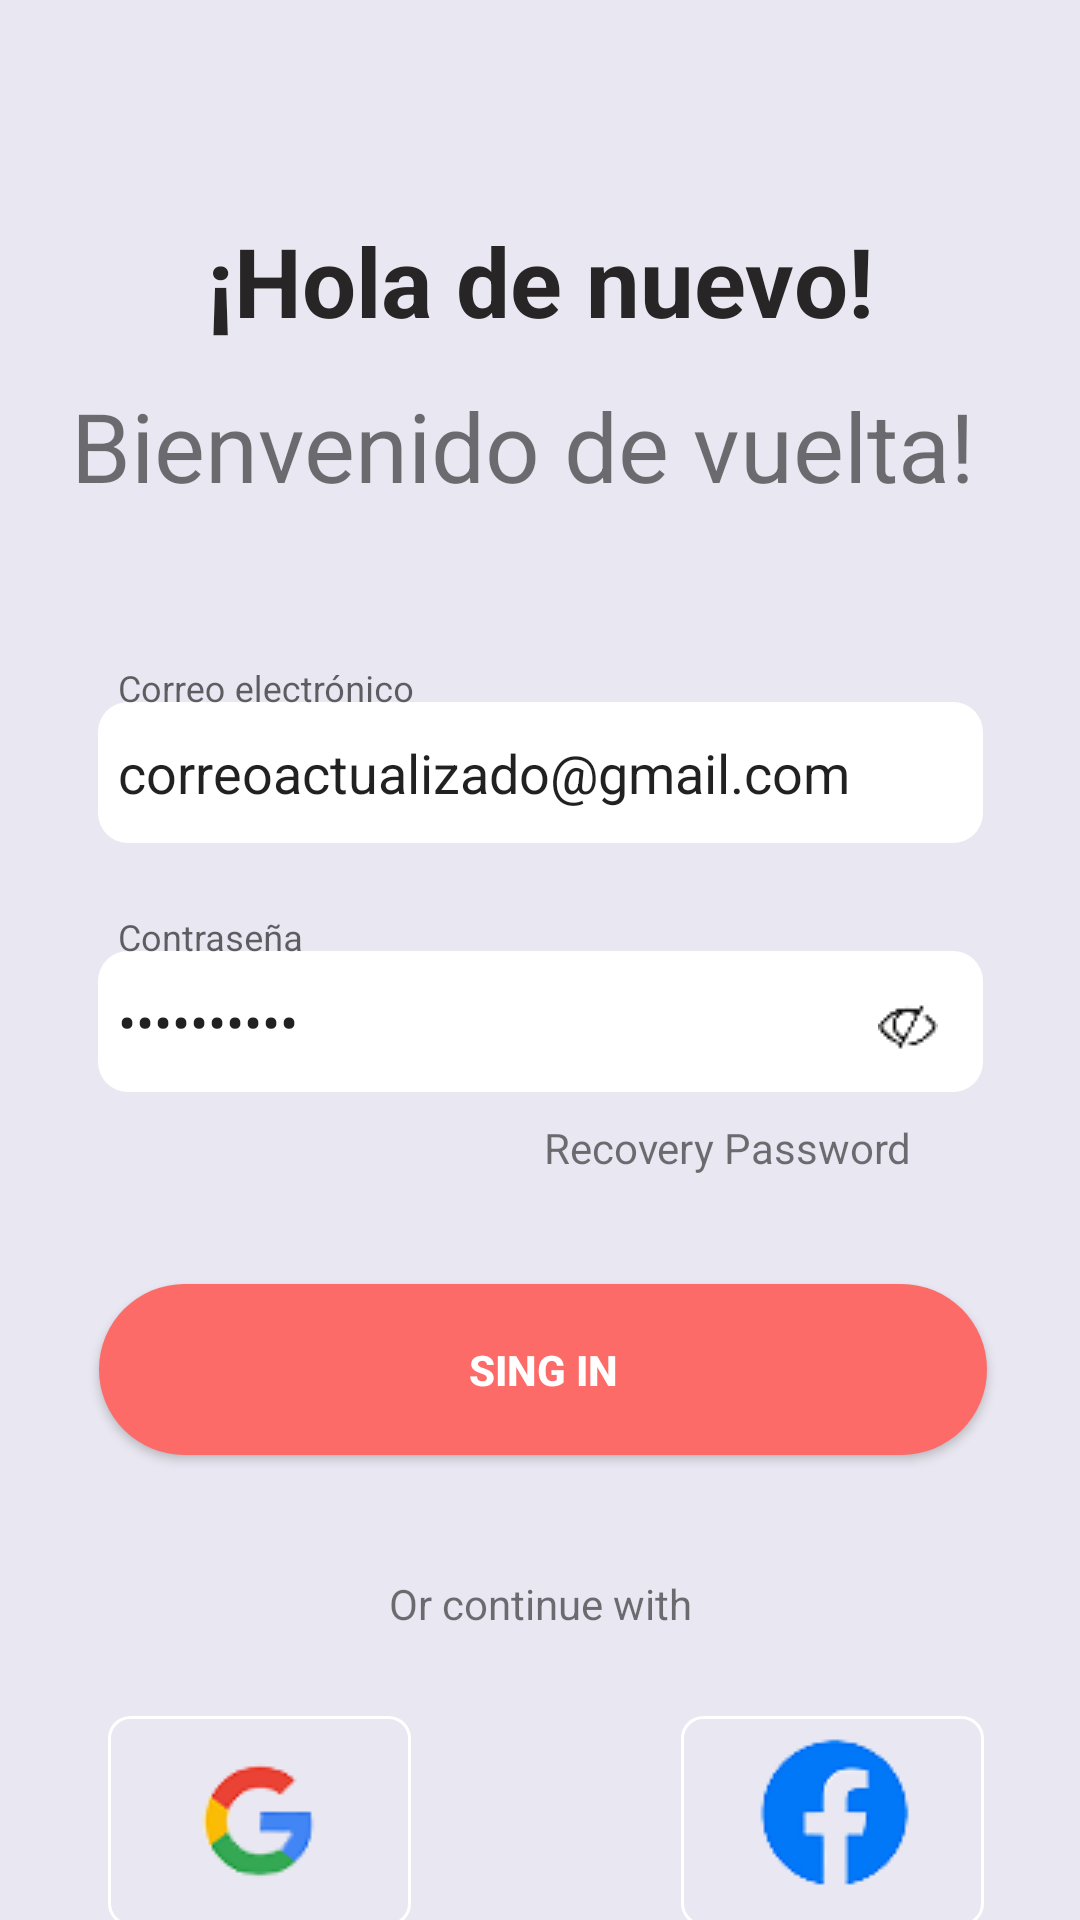

The Android layout XML behind this screen, and the referenced resources:
<!-- AndroidManifest.xml: application theme Theme.Design.Light.NoActionBar -->
<!-- res/layout/fragment_login.xml -->
<?xml version="1.0" encoding="utf-8"?>
<androidx.constraintlayout.widget.ConstraintLayout xmlns:android="http://schemas.android.com/apk/res/android"
    xmlns:app="http://schemas.android.com/apk/res-auto"
    xmlns:tools="http://schemas.android.com/tools"
    android:layout_width="match_parent"
    android:layout_height="match_parent"
    android:background="#E9E7F1"
    tools:context=".ui.fragments.LoginFragment">

    <TextView
        android:id="@+id/textView15"
        android:layout_width="wrap_content"
        android:layout_height="wrap_content"
        android:layout_marginTop="72dp"
        android:text="¡Hola de nuevo!"
        android:textColor="#272525"
        android:textSize="32dp"
        android:textStyle="bold"
        app:layout_constraintEnd_toEndOf="parent"
        app:layout_constraintStart_toStartOf="parent"
        app:layout_constraintTop_toTopOf="parent" />

    <TextView
        android:id="@+id/textView16"
        android:layout_width="312dp"
        android:layout_height="71dp"
        android:layout_marginTop="12dp"
        android:text="Bienvenido de vuelta!"
        android:textSize="32sp"
        app:layout_constraintEnd_toEndOf="parent"
        app:layout_constraintHorizontal_bias="0.496"
        app:layout_constraintStart_toStartOf="parent"
        app:layout_constraintTop_toBottomOf="@+id/textView15" />

    <com.google.android.material.textfield.TextInputLayout
        android:id="@+id/usernameLayout"
        android:layout_width="295dp"
        android:layout_height="wrap_content"
        android:layout_marginTop="20dp"
        android:hint="Correo electrónico"
        android:paddingTop="5dp"
        app:layout_constraintEnd_toEndOf="parent"
        app:layout_constraintStart_toStartOf="parent"
        app:layout_constraintTop_toBottomOf="@+id/textView16">

        <com.google.android.material.textfield.TextInputEditText
            android:id="@+id/username"
            android:layout_width="295dp"
            android:layout_height="47dp"
            android:background="@drawable/input_login"
            android:drawableStart="@drawable/button_white"
            android:drawablePadding="7dp"
            android:ems="10"
            android:inputType="textPersonName"
            android:text="correoactualizado@gmail.com" />

    </com.google.android.material.textfield.TextInputLayout>

    <com.google.android.material.textfield.TextInputLayout
        android:id="@+id/passwordLayout"
        android:layout_width="295dp"
        android:layout_height="wrap_content"
        android:layout_marginTop="20dp"
        android:hint="Contraseña"
        android:paddingTop="5dp"
        app:layout_constraintEnd_toEndOf="parent"
        app:layout_constraintStart_toStartOf="parent"
        app:layout_constraintTop_toBottomOf="@+id/usernameLayout">
        <ImageButton
            android:id="@+id/showPassword"
            android:layout_width="wrap_content"
            android:layout_height="wrap_content"
            android:background="@drawable/eye"
            android:layout_marginTop="-32dp"
            android:layout_marginLeft="260dp"
            app:layout_constraintBottom_toBottomOf="@+id/password"
            app:layout_constraintEnd_toEndOf="@+id/password"
            app:layout_constraintHorizontal_bias="0.941"
            app:layout_constraintStart_toStartOf="@+id/password"
            app:layout_constraintTop_toTopOf="@+id/password"
            app:layout_constraintVertical_bias="0.513">

        </ImageButton>

        <com.google.android.material.textfield.TextInputEditText
            android:id="@+id/password"
            android:layout_width="295dp"
            android:layout_height="47dp"
            android:background="@drawable/input_login"
            android:drawableStart="@drawable/button_white"
            android:drawablePadding="7dp"
            android:ems="10"
            android:inputType="textPassword"
            android:paddingEnd="20dp"
            android:text="darkangelo" />



    </com.google.android.material.textfield.TextInputLayout>

    

    <Button
        android:id="@+id/buttonLogin"
        android:layout_width="296dp"
        android:layout_height="57dp"
        android:layout_marginTop="64dp"
        android:background="@drawable/button_login"
        android:text="Sing in"
        android:textColor="#FFFFFF"
        android:textStyle="bold"
        app:circularflow_radiusInDP="20dp"
        app:layout_constraintEnd_toEndOf="parent"
        app:layout_constraintHorizontal_bias="0.515"
        app:layout_constraintStart_toStartOf="parent"
        app:layout_constraintTop_toBottomOf="@+id/passwordLayout" />

    <TextView
        android:id="@+id/recovery"
        android:layout_width="wrap_content"
        android:layout_height="wrap_content"
        android:layout_marginEnd="56dp"
        android:text="Recovery Password"
        app:layout_constraintBottom_toTopOf="@+id/buttonLogin"
        app:layout_constraintEnd_toEndOf="parent"
        app:layout_constraintTop_toBottomOf="@+id/passwordLayout"
        app:layout_constraintVertical_bias="0.2" />

    <TextView
        android:id="@+id/textView17"
        android:layout_width="wrap_content"
        android:layout_height="wrap_content"
        android:layout_marginTop="40dp"
        android:text="Or continue with"
        app:layout_constraintEnd_toEndOf="parent"
        app:layout_constraintStart_toStartOf="parent"
        app:layout_constraintTop_toBottomOf="@+id/buttonLogin" />

    <ImageButton
        android:id="@+id/buttonLoginGogle"
        android:layout_width="101dp"
        android:layout_height="70dp"
        android:layout_marginStart="36dp"
        android:layout_marginTop="28dp"
        android:background="@drawable/button_login_rapido"
        android:src="@drawable/google"
        android:text="Button"
        app:layout_constraintStart_toStartOf="parent"
        app:layout_constraintTop_toBottomOf="@+id/textView17" />

    <ImageButton
        android:id="@+id/buttonLoginFacebook"
        android:layout_width="101dp"
        android:layout_height="70dp"
        android:layout_marginTop="28dp"
        android:layout_marginEnd="32dp"
        android:background="@drawable/button_login_rapido"
        android:src="@drawable/facebook"
        android:text="Button"
        app:layout_constraintEnd_toEndOf="parent"
        app:layout_constraintTop_toBottomOf="@+id/textView17" />

    <TextView
        android:id="@+id/textView20"
        android:layout_width="wrap_content"
        android:layout_height="wrap_content"
        android:layout_marginStart="64dp"
        android:layout_marginTop="16dp"
        android:text="¿No tienes cuenta?"
        app:layout_constraintStart_toStartOf="@+id/buttonLoginGogle"
        app:layout_constraintTop_toBottomOf="@+id/buttonLoginGogle" />

    <TextView
        android:id="@+id/textRegistrarse"
        android:layout_width="wrap_content"
        android:layout_height="wrap_content"
        android:layout_marginTop="16dp"
        android:layout_marginEnd="80dp"
        android:nestedScrollingEnabled="false"
        android:outlineProvider="none"
        android:singleLine="false"
        android:text="Registrate"
        android:textStyle="bold"
        app:layout_constraintEnd_toEndOf="@+id/buttonLoginFacebook"
        app:layout_constraintHorizontal_bias="0.0"
        app:layout_constraintStart_toEndOf="@+id/textView20"
        app:layout_constraintTop_toBottomOf="@+id/buttonLoginFacebook" />

    <TextView
        android:id="@+id/iniciarSesionMasTarde"
        android:layout_width="wrap_content"
        android:layout_height="wrap_content"
        android:layout_marginTop="16dp"
        android:text="Iniciar sesion mas tarde"
        app:layout_constraintBottom_toBottomOf="parent"
        app:layout_constraintEnd_toEndOf="parent"
        app:layout_constraintStart_toStartOf="parent"
        app:layout_constraintTop_toBottomOf="@+id/textView20"
        app:layout_constraintVertical_bias="0.124" />

</androidx.constraintlayout.widget.ConstraintLayout>
<!-- resources referenced by this layout -->
<resources>
  <!-- drawable button_login (drawable) -->
  <?xml version="1.0" encoding="utf-8"?>
  <shape xmlns:android="http://schemas.android.com/apk/res/android">
      <solid android:color="#FC6B68"/>
      <corners android:radius="50dp"/>
      <padding android:left="0dp"
          android:bottom="0dp"
          android:right="0dp"
          android:top="0dp"/>
  </shape>
  <!-- drawable button_login_rapido (drawable) -->
  <shape
      xmlns:android="http://schemas.android.com/apk/res/android"
      android:shape="rectangle" >
      
      <corners
          android:radius="7dp"/>
      
      <solid
          android:color="#E9E7F1" />
      
      <stroke
          android:width="1dip"
          android:color="@android:color/white"/>
  </shape>
  <!-- drawable button_white (drawable) -->
  <?xml version="1.0" encoding="utf-8"?>
  <shape xmlns:android="http://schemas.android.com/apk/res/android">
      <solid android:color="#FFFFFF"/>
      <corners android:radius="50dp"/>
      <padding android:left="0dp"
          android:bottom="0dp"
          android:right="0dp"
          android:top="0dp"/>
  </shape>
  <!-- drawable eye: png bitmap (drawable, 469 bytes) -->
  <!-- drawable facebook: png bitmap (drawable, 6097 bytes) -->
  <!-- drawable google: png bitmap (drawable, 2321 bytes) -->
  <!-- drawable input_login (drawable) -->
  <?xml version="1.0" encoding="utf-8"?>
  <shape xmlns:android="http://schemas.android.com/apk/res/android">
      <solid android:color="#FFFFFF"/>
      <corners android:radius="10dp"/>
      <padding android:left="0dp"
          android:bottom="0dp"
          android:right="0dp"
          android:top="0dp"/>
  </shape>
</resources>
